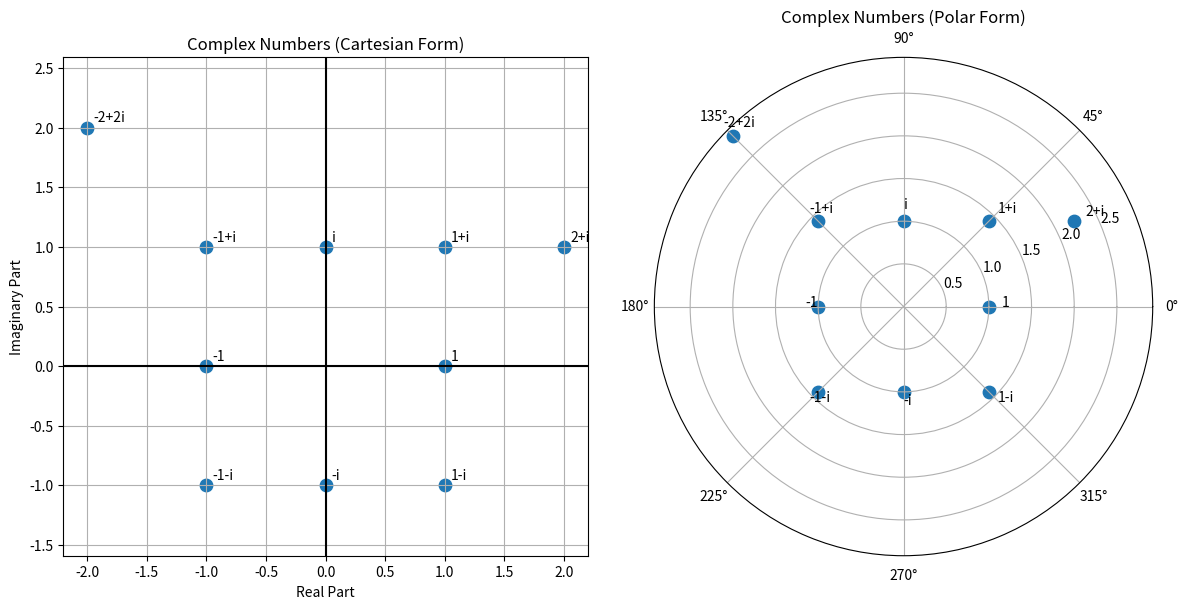

The matplotlib source for this figure:
import numpy as np
import matplotlib.pyplot as plt

# -------------------------------------------------
# 10 Complex Numbers
# -------------------------------------------------
z = np.array([
    1+0j,
    -1+0j,
    0+1j,
    0-1j,
    1+1j,
    -1+1j,
    -1-1j,
    1-1j,
    2+1j,
    -2+2j
])

labels = [
    "1",
    "-1",
    "i",
    "-i",
    "1+i",
    "-1+i",
    "-1-i",
    "1-i",
    "2+i",
    "-2+2i"
]

# Cartesian coordinates
x = z.real
y = z.imag

# Polar coordinates
r = np.abs(z)          # Magnitude
theta = np.angle(z)    # Angle (radians)

plt.figure(figsize=(12,6), label="Test")
plt.subplot(1,2,1)
plt.scatter(x, y, s=80)

for i in range(len(z)):
    plt.text(x[i]+0.05, y[i]+0.05, labels[i])

plt.axhline(0, color='black')
plt.axvline(0, color='black')

plt.grid(True)
plt.axis('equal')

plt.title("Complex Numbers (Cartesian Form)")
plt.xlabel("Real Part")
plt.ylabel("Imaginary Part")

plt.subplot(1,2,2, projection='polar')
plt.scatter(theta, r, s=80)
for i in range(len(z)):
    plt.text(theta[i], r[i]+0.15, labels[i])

plt.title("Complex Numbers (Polar Form)")
plt.tight_layout()
plt.show()
